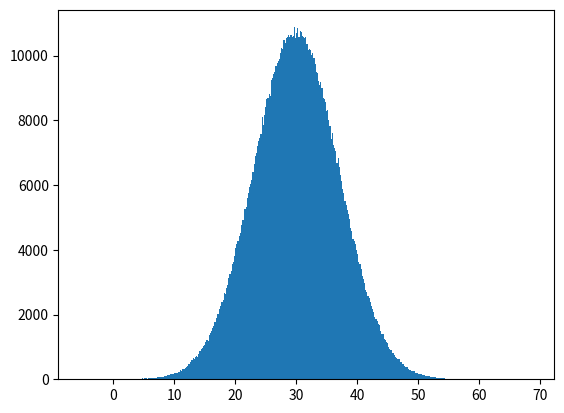

Write Python code to recreate this figure.
# import the required libraries 
import random 
import matplotlib.pyplot as plt 
  
# store the random numbers in a list 
nums = [] 
mu = 30
sigma = 7
  

for i in range(1000000): 
    temp = random.normalvariate(mu, sigma) 
    nums.append(temp) 
      
# plotting a graph 
plt.hist(nums, bins = 'auto') 
plt.show()